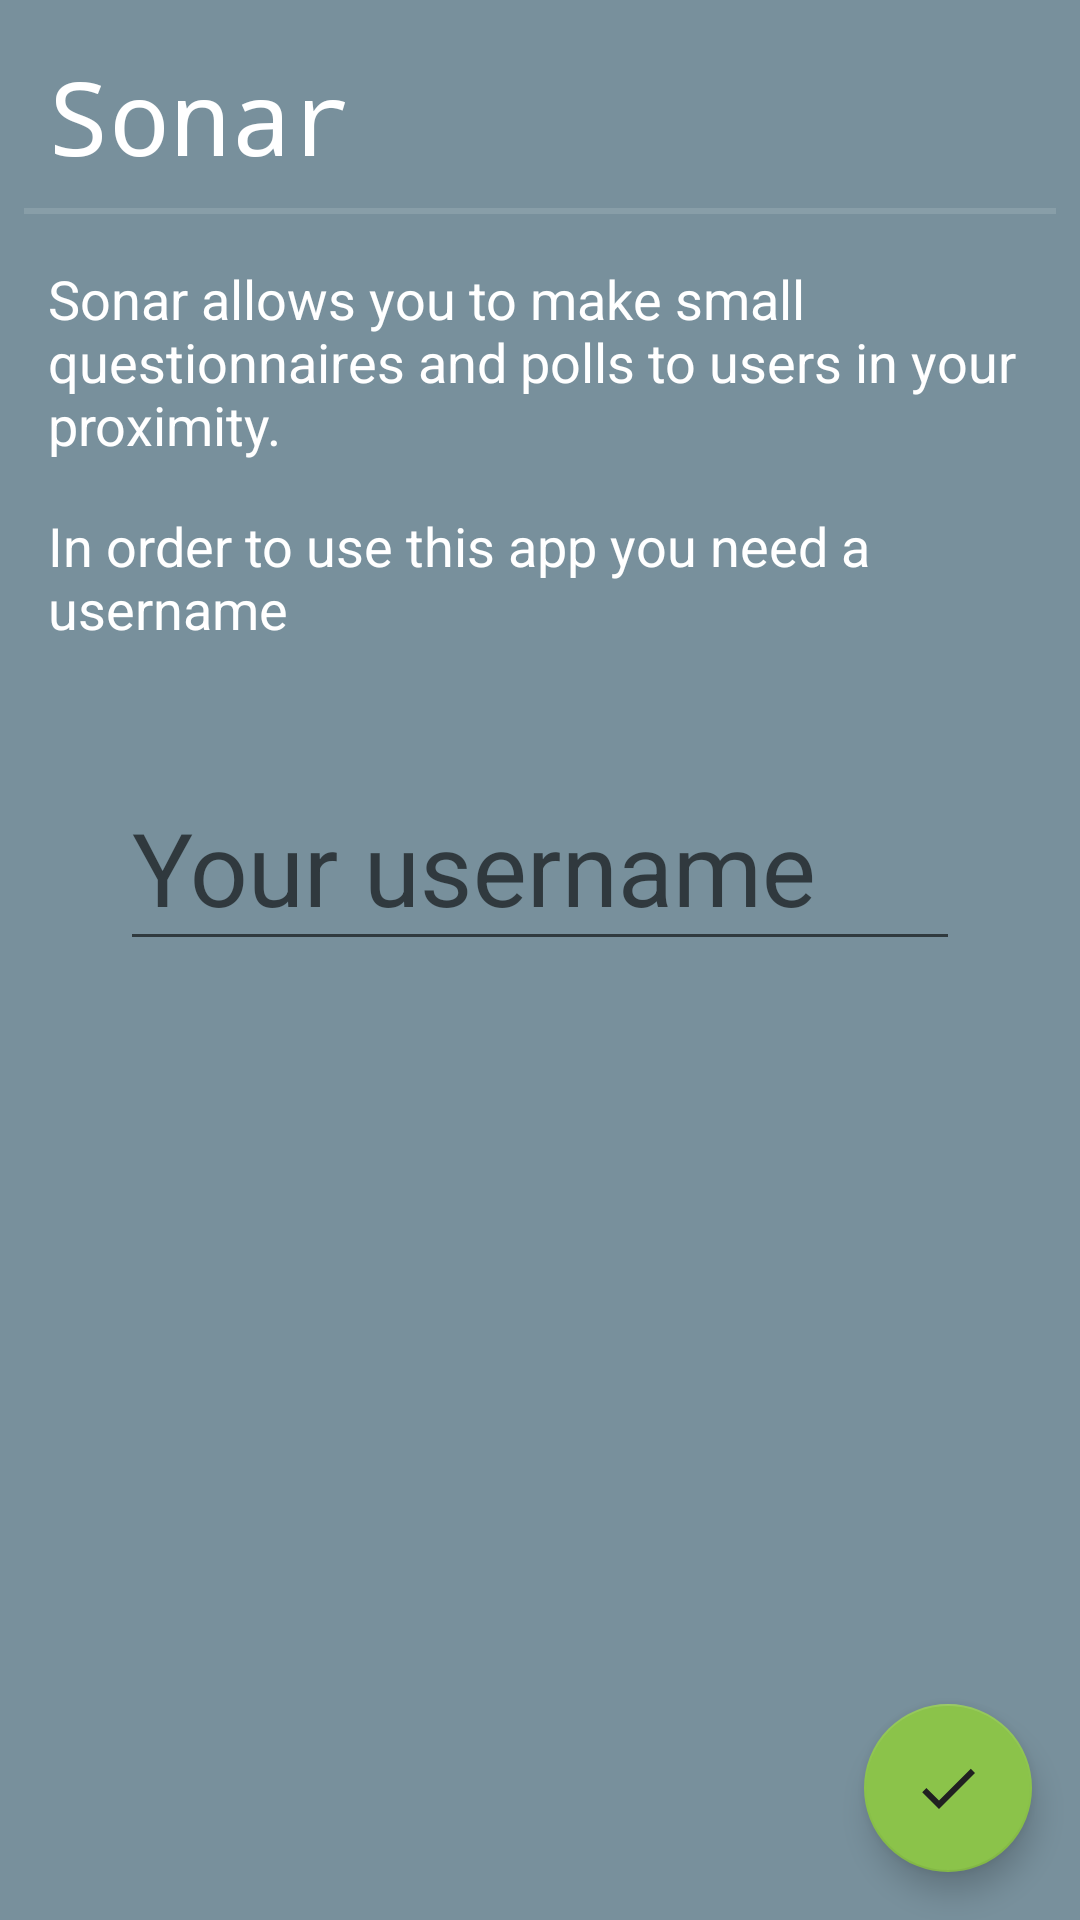

Here is an Android app screen rendered from its layout file. Give the layout XML and the strings, colors and styles it references.
<!-- AndroidManifest.xml: activity theme AppTheme.NoActionBar -->
<!-- res/layout/activity_intro.xml -->
<?xml version="1.0" encoding="utf-8"?>
<android.support.design.widget.CoordinatorLayout
  xmlns:android="http://schemas.android.com/apk/res/android"
  xmlns:app="http://schemas.android.com/apk/res-auto"
  xmlns:tools="http://schemas.android.com/tools"
  android:layout_width="match_parent"
  android:layout_height="match_parent"
  android:background="@color/colorPrimaryIntermediate"
  tools:context="com.arangurr.sonar.ui.IntroActivity">

  <android.support.design.widget.FloatingActionButton
    android:id="@+id/fab_intro_done"
    android:layout_width="wrap_content"
    android:layout_height="wrap_content"
    android:layout_margin="16dp"
    android:layout_gravity="end|bottom"
    android:tint="@color/colorPrimaryText"
    app:fabSize="normal"
    app:layout_constraintBottom_toBottomOf="parent"
    app:layout_constraintLeft_toLeftOf="parent"
    app:layout_constraintRight_toRightOf="parent"
    app:srcCompat="@drawable/ic_done_24dp"/>

  <ScrollView
    android:layout_width="match_parent"
    android:layout_height="match_parent">
    <android.support.constraint.ConstraintLayout
      android:layout_width="match_parent"
      android:layout_height="wrap_content">

      <TextView
        android:id="@+id/textview_intro_username"
        android:layout_width="0dp"
        android:layout_height="wrap_content"
        android:layout_marginTop="16dp"
        android:paddingStart="16dp"
        android:paddingEnd="16dp"
        android:text="In order to use this app you need a username"
        android:textAppearance="@style/TextAppearance.AppCompat.Medium"
        android:textColor="@android:color/white"
        app:layout_constraintLeft_toLeftOf="parent"
        app:layout_constraintRight_toRightOf="parent"
        app:layout_constraintTop_toBottomOf="@+id/textview_intro_explanation"
        tools:layout_constraintLeft_creator="1"
        tools:layout_constraintRight_creator="1"/>

      <TextView
        android:id="@+id/textview_intro_explanation"
        android:layout_width="0dp"
        android:layout_height="wrap_content"
        android:layout_marginTop="16dp"
        android:paddingStart="16dp"
        android:paddingEnd="16dp"
        android:text="Sonar allows you to make small questionnaires and polls to users in your proximity."
        android:textAppearance="@style/TextAppearance.AppCompat.Medium"
        android:textColor="@android:color/white"
        app:layout_constraintHorizontal_bias="0.0"
        app:layout_constraintLeft_toLeftOf="parent"
        app:layout_constraintRight_toRightOf="parent"
        app:layout_constraintTop_toBottomOf="@+id/divider_intro"
        tools:layout_constraintLeft_creator="1"
        tools:layout_constraintRight_creator="1"/>

      <TextView
        android:id="@+id/textview_intro_welcome"
        android:layout_width="wrap_content"
        android:layout_height="wrap_content"
        android:layout_marginTop="16dp"
        android:layout_marginStart="16dp"
        android:layout_marginLeft="16dp"
        android:fontFamily="monospace"
        android:text="Sonar"
        android:textAlignment="center"
        android:textAllCaps="false"
        android:textAppearance="@style/TextAppearance.AppCompat.Display1"
        android:textColor="@color/colorPrimaryTextDark"
        app:layout_constraintLeft_toLeftOf="parent"
        app:layout_constraintTop_toTopOf="parent"
        tools:layout_constraintLeft_creator="1"
        tools:layout_constraintTop_creator="1"/>

      <View
        android:id="@+id/divider_intro"
        android:layout_width="0dp"
        android:layout_height="2dp"
        android:layout_marginTop="8dp"
        android:layout_marginStart="8dp"
        android:layout_marginEnd="8dp"
        android:background="@color/colorDividerDark"
        app:layout_constraintHorizontal_bias="0.0"
        app:layout_constraintLeft_toLeftOf="parent"
        app:layout_constraintRight_toRightOf="parent"
        app:layout_constraintTop_toBottomOf="@+id/textview_intro_welcome"
        tools:layout_constraintLeft_creator="1"
        tools:layout_constraintRight_creator="1"/>

      <android.support.design.widget.TextInputLayout
        android:id="@+id/textinputlayout_intro"
        android:layout_width="wrap_content"
        android:layout_height="wrap_content"
        android:layout_marginTop="32dp"
        android:layout_marginStart="32dp"
        android:layout_marginEnd="32dp"
        android:layout_gravity="bottom"
        android:paddingBottom="88dp"
        android:orientation="horizontal"
        app:errorEnabled="true"
        app:layout_constraintLeft_toLeftOf="parent"
        app:layout_constraintRight_toRightOf="parent"
        app:layout_constraintTop_toBottomOf="@+id/textview_intro_username"
        tools:layout_constraintLeft_creator="1"
        tools:layout_constraintRight_creator="1">

        <android.support.design.widget.TextInputEditText
          android:id="@+id/edittext_intro_username"
          android:layout_width="wrap_content"
          android:layout_height="match_parent"
          android:ems="7"
          android:hint="Your username"
          android:imeOptions="actionDone|flagNoExtractUi"
          android:inputType="textPersonName"
          android:maxLines="1"
          android:textColor="@color/colorPrimaryTextDark"
          android:textSize="34sp"/>

      </android.support.design.widget.TextInputLayout>

    </android.support.constraint.ConstraintLayout>
  </ScrollView>
</android.support.design.widget.CoordinatorLayout>
<!-- resources referenced by this layout -->
<resources>
  <color name="colorDividerDark">#1fffffff</color>
  <color name="colorPrimaryIntermediate">#78909c</color>
  <color name="colorPrimaryText">#de000000</color>
  <color name="colorPrimaryTextDark">#ffffff</color>
  <!-- drawable ic_done_24dp (drawable) -->
  <vector xmlns:android="http://schemas.android.com/apk/res/android"
    android:width="24dp"
    android:height="24dp"
    android:viewportWidth="24.0"
    android:viewportHeight="24.0">
    <path
      android:fillColor="#FFFFFFFF"
      android:pathData="M9,16.2L4.8,12l-1.4,1.4L9,19 21,7l-1.4,-1.4L9,16.2z"/>
  </vector>
  <style name="AppTheme.NoActionBar">
      <item name="windowActionBar">false</item>
      <item name="windowNoTitle">true</item>
    </style>
</resources>
